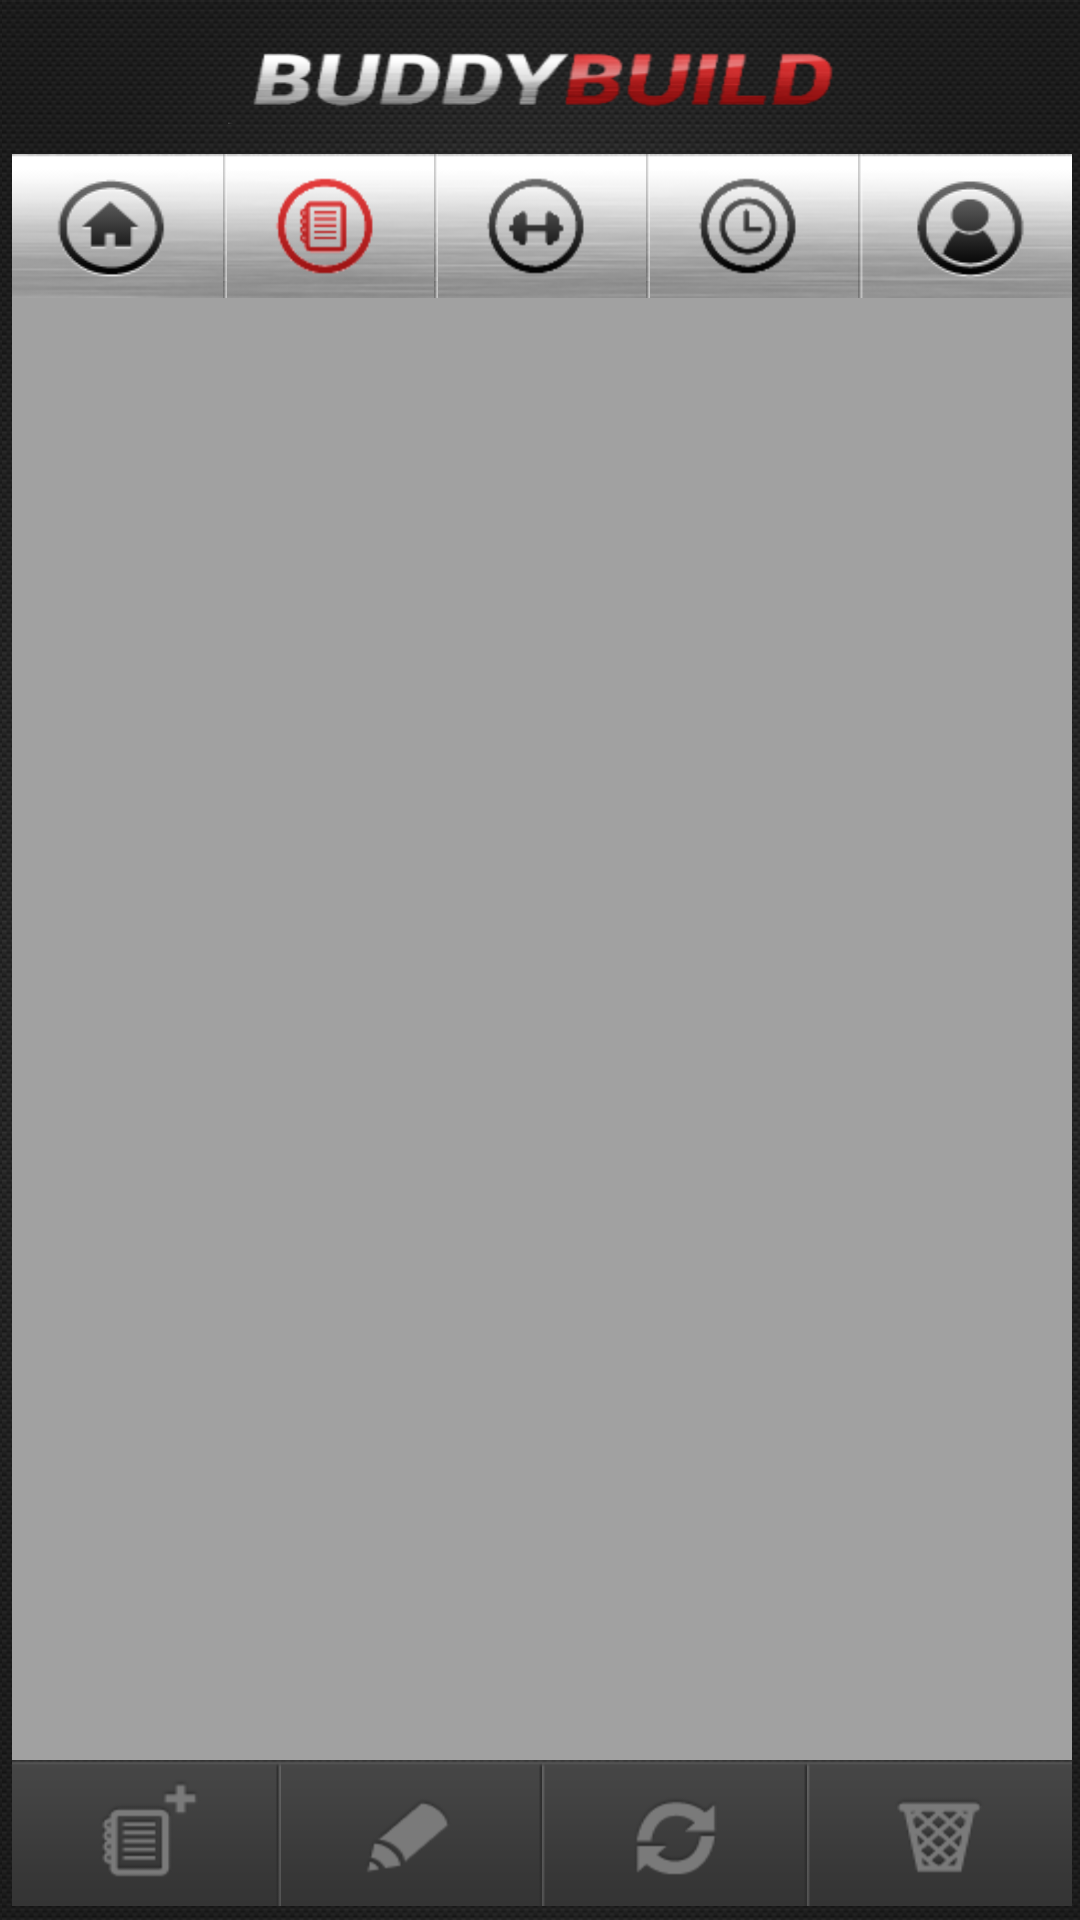

Reconstruct the res/layout file that produces this screen, plus the resources it refers to.
<!-- AndroidManifest.xml: activity theme android:Theme.Black.NoTitleBar.Fullscreen -->
<!-- res/layout/activity_routine_list.xml -->
<LinearLayout xmlns:android="http://schemas.android.com/apk/res/android"
    xmlns:tools="http://schemas.android.com/tools"
    android:layout_width="match_parent"
    android:layout_height="match_parent"
    android:background="@drawable/back"
    android:orientation="vertical"
    tools:context=".MenuActivity" >

     <RelativeLayout
        android:layout_width="match_parent"
        android:layout_height="50dp"
        android:layout_marginLeft="5dp"
        android:layout_marginRight="5dp">

        <ImageView
            android:id="@+id/ivLogo"
            android:layout_width="wrap_content"
            android:layout_height="30dp"
            android:layout_centerInParent="true"
            android:background="@drawable/buddybuild" />


    </RelativeLayout>

    <LinearLayout
        android:layout_width="match_parent"
        android:layout_height="48dp"
        android:layout_gravity="center"
        android:background="@drawable/backbtn"
         >

        <Button
            android:id="@+id/btnHome"
            android:layout_weight="1"
            android:layout_width="wrap_content"
            android:layout_height="wrap_content"
            android:background="@drawable/btn_home" />

        <Button
            android:id="@+id/btnRoutine"
            android:layout_weight="1"
            android:layout_width="wrap_content"
            android:layout_height="wrap_content"
            android:background="@drawable/btn_routines_red" />

        <Button
            android:id="@+id/btnExercices"
            android:layout_weight="1"
            android:layout_width="wrap_content"
            android:layout_height="wrap_content"
            android:background="@drawable/btn_exercices" />

        <Button
            android:id="@+id/btnActivities"
            android:layout_weight="1"
            android:layout_width="wrap_content"
            android:layout_height="wrap_content"
            android:background="@drawable/btn_activities" />

        <Button
            android:id="@+id/btnProfil"
            android:layout_weight="1"
            android:layout_width="wrap_content"
            android:layout_height="wrap_content"
            android:background="@drawable/btn_profil" />
    </LinearLayout>

    <RelativeLayout
        android:layout_width="match_parent"
        android:layout_height="match_parent" >

        <LinearLayout
            android:id="@+id/barre_bottom"
            android:layout_width="match_parent"
            android:layout_height="wrap_content"
            android:layout_alignParentBottom="true" >

            <Button
                android:id="@+id/btnRoutineAdd"
                android:layout_width="wrap_content"
                android:layout_height="wrap_content"
                android:layout_weight="1"
                android:background="@drawable/btn_add" />

            <Button
                android:id="@+id/btnRoutineModif"
                android:layout_width="wrap_content"
                android:layout_height="wrap_content"
                android:layout_weight="1"
                android:background="@drawable/btn_modif" />

            <Button
                android:id="@+id/btnRoutineRefresh"
                android:layout_width="wrap_content"
                android:layout_height="wrap_content"
                android:layout_weight="1"
                android:background="@drawable/btn_refresh" />

            <Button
                android:id="@+id/btnRoutineRm"
                android:layout_width="wrap_content"
                android:layout_height="wrap_content"
                android:layout_weight="1"
                android:background="@drawable/btn_rm" />
        </LinearLayout>

        <ListView
            android:id="@+id/lvRoutines"
            android:layout_width="match_parent"
            android:layout_height="wrap_content"
            android:layout_alignParentLeft="true"
            android:layout_alignParentTop="true"
            android:layout_above="@+id/barre_bottom"
            android:background="@color/gris_back_liste" >
        </ListView>

    </RelativeLayout>

</LinearLayout>
<!-- resources referenced by this layout -->
<resources>
  <color name="gris_back_liste">#a1a1a1</color>
  <!-- drawable backbtn: png bitmap (drawable-hdpi, 9839 bytes) -->
  <!-- drawable btn_add: png bitmap (drawable-hdpi, 4243 bytes) -->
  <!-- drawable btn_home: png bitmap (drawable-hdpi, 7183 bytes) -->
  <!-- drawable btn_modif: png bitmap (drawable-hdpi, 4022 bytes) -->
  <!-- drawable btn_profil: png bitmap (drawable-hdpi, 7851 bytes) -->
  <!-- drawable btn_refresh: png bitmap (drawable-hdpi, 4274 bytes) -->
  <!-- drawable btn_rm: png bitmap (drawable-hdpi, 4811 bytes) -->
</resources>
